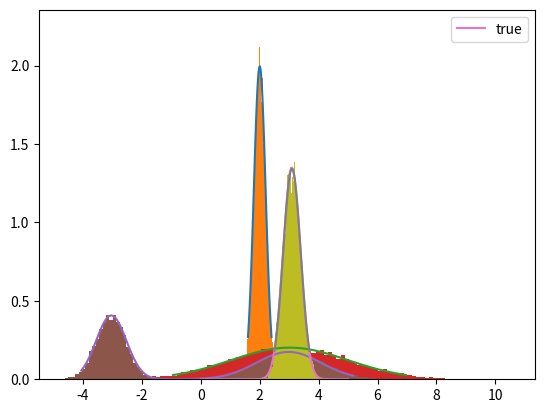

Python code for this plot:
import numpy as np
import matplotlib.pyplot as plt
import matplotlib
from scipy.optimize import minimize as sp_minimize
from scipy.optimize import Bounds as sp_bounds


def cross_entropy(f,p,n_terms=2,maxiter=100,n_samples=100,mu=None,sigma=None): 
    """
    Cross entropy method for fitting a gaussian mixture model for 
    importance sampling.
    
    Suppose we want to compute
        int_a^b f(x)*p(x) dx
    The optimal sampling distribution is g(x) = f(x)*p(x)/l for some normalization 
    constant l. 
    
    We will model p with q. The KL divergence between g and q is 
        KL(g,q) = int glog(g/q) dx = int g*log(g) dx - int g*log(q) dx
    
    To find the optimal q that is closest to g we minimize the KL divergence, which
    is equivalent to maximizing
        Loss(q) = int g*log(q) dx = Expecation[g*log(q)]
    since the first term does not depend on q. 
    
    We do this iterativly by the Cross-Entropy method.
    
    Note that if samples X are drawn from a distribution r(x) then the loss must
    be weighted correctly
        Loss(q) = int g*r*log(q)/r dx = Expecation[g*log(q)/r]
    
    1. initialize the variational parameters u.
    2. while not done
        - generate samples X ~ q(x | u)
        - evaluate f(x)*p(x) and q(X|u) for each sample X
        - update u by solving the empirical problem
              max_v mean[f(X)*p(X)*log(q(X | v))/q(X|U)] 
    
    In the last line we reweight the loss because samples are drawn from q(x|u).

    The empirical problem is solved computationally.

    f: function handle for function f
    p: function handle for pdf p
    n_terms: number of terms in the gaussian symmetric, will double if symmetric
            is True
    maxiter: number of iterations
    n_samples: number of samples per iteration

    return gmix, a gaussian mixture model which is fit with cross entropy
    """
    # TODO: incorporate bounds on the variables for definite-integrals
    # i.e. we should be able to input a lower and upper bound [a,b] on the
    # sampling interval
    # 

    # variational parameters
    if mu is None:
        mu = np.random.randn(n_terms)
    if sigma is None:
        sigma = np.ones(n_terms)
    weights = np.ones(n_terms)/n_terms

    for kk in range(maxiter):
        # define a gaussian mixture model
        gmix  = gaussian_mixture(mu,sigma,weights)
        # take some samples within the region
        x_samples = gmix._sample(n_samples)
        # evaluate the probability of samples
        gmix_val = gmix._pdf(x_samples)
        fp_val = np.array([f(x)*p(x) for x in x_samples])
        # likelihood ratio
        lr = fp_val/gmix_val
        # set up an optimization to get the new variational parameters
        # TODO: derive analytic gradients
        def obj(v):
            """
            Cross entropy loss for minimization
            """
            # unpack the variational parameters
            mu = np.copy(v[:n_terms])
            sigma = np.copy(v[n_terms:2*n_terms])
            weights = np.copy(v[2*n_terms:])
            weights = np.append(weights,1-np.sum(weights))
            # TODO: dont build a new mixture model for each eval
            # that is way too slow, just hard code the evaluation here.

            # make a new mixture object
            q = gaussian_mixture(mu,sigma,weights)
            # evaluate the loss
            loss = np.mean(lr*np.log(q._pdf(x_samples)))
            return -loss

        # initial variational parameters
        v0 = np.copy(np.hstack((gmix.mu,gmix.sigma,gmix.w[:n_terms-1])))

        # TODO: log-transform out the bound constraints on sigma
        # b/c the constraint is really a true inequality.

        # optimize with scipy
        lb = -np.inf*np.ones(3*n_terms-1)
        lb[n_terms:2*n_terms] = 1e-10 # non-negative std 
        lb[2*n_terms:] = 1e-10 # non-negative weights
        bounds = sp_bounds(lb)
        res = sp_minimize(obj,v0,method='L-BFGS-B',bounds=bounds,options = {'gtol':1e-5})
        v = np.copy(res.x)

        # unpack the new variational parameters
        mu = np.copy(v[:n_terms])
        sigma = np.copy(v[n_terms:2*n_terms])
        weights = np.copy(v[2*n_terms:])
        weights = np.append(weights,1-np.sum(weights))

        # make sure weights are indeed non-negative
        weights = np.maximum(weights,0.0)
        
    return gmix

class gaussian_mixture:
    """
    Form a mixture of 1D-gaussians,
        pi(x) = sum_{i=1}^n_terms w_i*f(x)
    where w_i are weights and f are gaussian pdfs.
    """

    def __init__(self,mu,sigma,w=None,symmetric=False):
        """
        n_terms: int, number of terms
        mu: float or 1d array of length n_terms, mean of the mixture components.
        sigma: float or 1d array of length n_terms, sigma of the mixture components.
        w: 1d arrayof length n_terms, weights of the mixture, must add to 1.
        symmetric: bool, symmetrizes the model by adding n_terms more components
            where identical std, negative mean, and identical weights.
        """
        self.n_terms = len(mu)
        self.mu = np.array(mu)
        self.sigma = np.array(sigma)
        if w is None:
            self.w = np.ones(self.n_terms)/n_terms
        else:
            assert np.sum(w) == 1, "w must add to 1"
            self.w = w

        # possibly symmetrize
        self.symmetric = symmetric
        if symmetric:
            self.n_terms = 2*self.n_terms
            self.mu = np.hstack((self.mu,-self.mu)) 
            self.sigma = np.hstack((self.sigma,self.sigma)) 
            self.w = np.hstack((self.w,self.w))/2
    
    def _sample(self,n_samples):
        """
        Sample from the gaussian mixture model.

        X can be sampled from a gaussian mixture by first
        sampling a single mixture component Y=i, then sampling
        X from the gaussian Y. 
        We sample the mixture components as a Categorical variable
        with weight w_i.
        This holds by the Law of Total probability,
            p(X) = sum_{i=1}^N p(X|Y=i)p(Y=i)
                 = sum_{i=1}^N p(X|Y=i)w_i
                 = pi(X).
        """
        # define indexes for the mixture components
        c = np.linspace(0,self.n_terms-1,self.n_terms,dtype=int)
        # sample a mixture component according to the weights
        c_idx = np.random.choice(c,size=n_samples,p=self.w) 
        # now sample the gaussians
        X = self.mu[c_idx] + self.sigma[c_idx]*np.random.randn(n_samples)
        return X

    def _pdf(self,X):
        """
        Evaluate the pdf pi(X)

        X: 1d array of points
        """
        ret = np.zeros(len(X))
        for ii,x in enumerate(X):
            # evaluate the Gaussian pdfs
            gaussians = np.exp(-((x-self.mu)**2)/2/self.sigma/self.sigma)/np.sqrt(2*np.pi)/self.sigma
            ret[ii] = np.sum(gaussians*self.w)
        return ret

    def plot(self):
        """
        Plot the pdf
        """
        idx_min = np.argmin(self.mu)
        a = self.mu[idx_min] - 2*self.sigma[idx_min]
        idx_max = np.argmax(self.mu)
        b = self.mu[idx_max] + 2*self.sigma[idx_max]
        pts = np.linspace(a,b,100)  
        plt.plot(pts,self._pdf(pts))
        n_samples = 10000
        plt.hist(self._sample(n_samples),bins=100,density=True)
        plt.show()
        return None


if __name__ == "__main__":
    # test the gaussian mixture model
    n_terms = 1
    mu = np.array([2.0])
    sigma = np.array([0.2])
    pdf = gaussian_mixture(mu,sigma,symmetric=False)
    pdf.plot()

     
    # fit to a gaussian
    f = lambda x: 1.0
    mu = 3.0
    sigma = 2.0
    p = lambda x: np.exp(-((x-mu)/sigma)**2 / 2)/np.sqrt(2*np.pi*sigma*sigma)
    gmix = cross_entropy(f,p,n_terms=1,maxiter=20,n_samples=500)
    print(gmix.mu,gmix.sigma,gmix.w)
    gmix.plot()


    # fit to a gaussian mixture with two components
    f = lambda x: 1.0
    mu = 3.0
    sigma = 1.0
    p = lambda x: np.exp(-((x-mu)/sigma)**2 / 2)/np.sqrt(2*np.pi*sigma*sigma) + np.exp(-(2*(x+mu)/sigma)**2 / 2)/np.sqrt(2*np.pi*sigma*sigma/4)
    gmix = cross_entropy(f,p,n_terms=2,maxiter=20,n_samples=500)
    print(gmix.mu,gmix.sigma,gmix.w)
    gmix.plot()


    # do importance sampling on int_a^b f(x)*p(x)dx
    f = lambda x: x**3
    lb_x = 0
    ub_x = 5
    mu = 3.0
    sigma = 0.3
    p = lambda x: np.exp(-((x-mu)/sigma)**2 / 2)/np.sqrt(2*np.pi*sigma*sigma) 
    # fit g with cross entropy 
    gmix = cross_entropy(f,p,n_terms=1,maxiter=30,n_samples=500)
    # plot the curves
    xs = np.linspace(lb_x,ub_x,500)
    fps = f(xs)*p(xs)
    from scipy.integrate import simpson
    tot = simpson(fps,xs)
    plt.plot(xs,fps/tot,label='true')
    plt.legend()
    gmix.plot()
    # sample from p
    samples = mu + sigma*np.random.randn(1000)
    fs = f(samples)
    print('mean under generic MC',np.mean(fs))
    print('std under generic MC',np.std(fs))
    samples = gmix._sample(1000)
    fs = f(samples)*p(samples)/gmix._pdf(samples)
    print('mean under generic MC',np.mean(fs))
    print('std under importance',np.std(fs))

